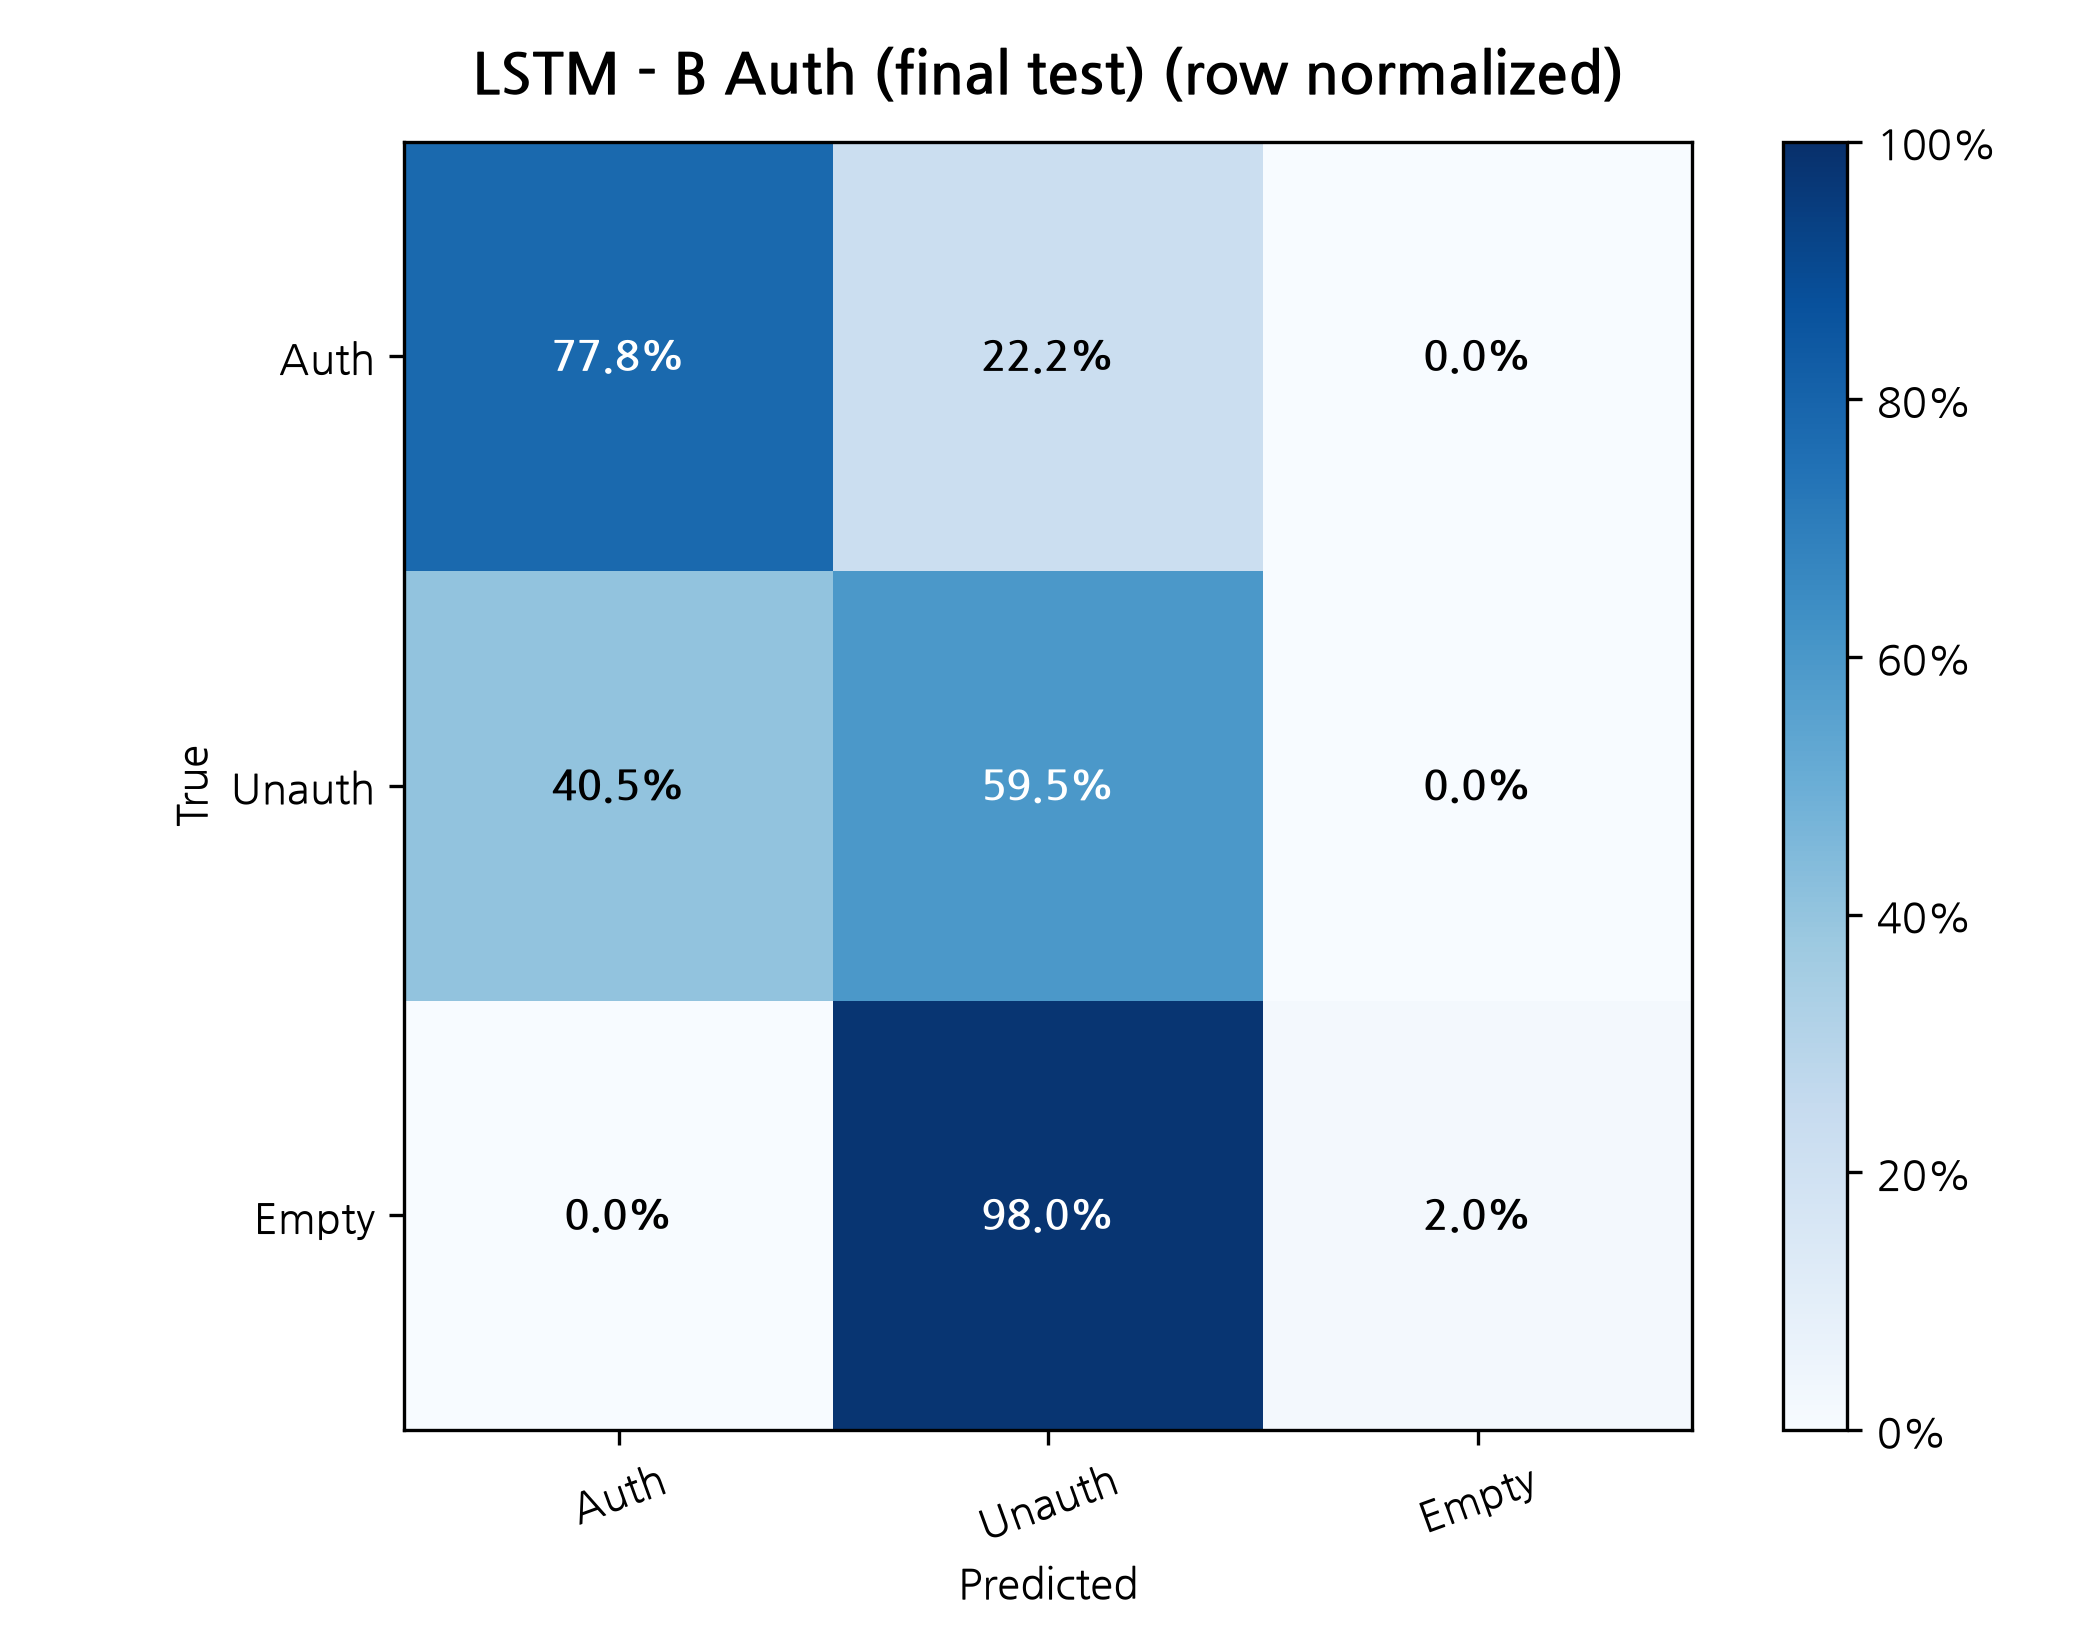

Data behind this chart, as committed beside it:
True / Predicted, Auth, Unauth, Empty
Auth, 0.7778, 0.2222, 0.0
Unauth, 0.4049, 0.5951, 0.0
Empty, 0.0, 0.9795, 0.02048
